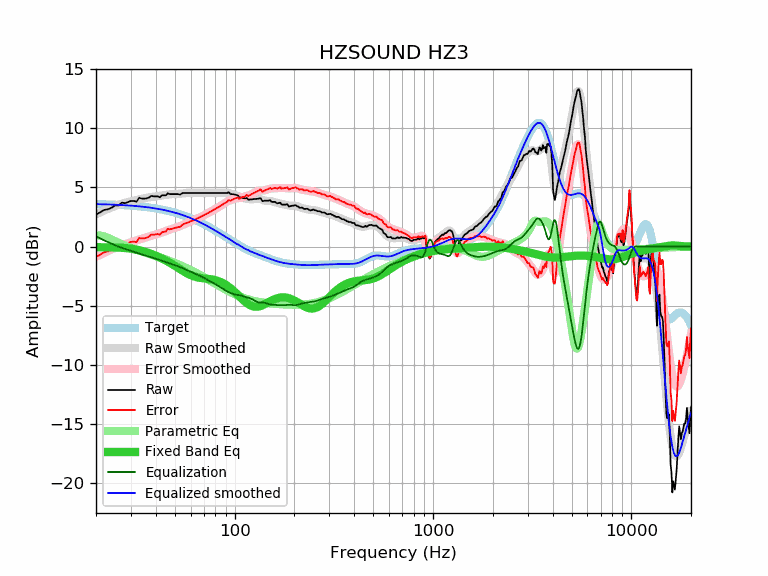

Source data for this figure (header and first rows):
frequency, raw, error, smoothed, error_smoothed, equalization, parametric_eq, equalized_raw, equalized_smoothed, target
20, 2.71, -0.88, 2.73, -0.87, 0.87, -0.05, 3.58, 3.59, 3.59
21, 2.90, -0.68, 2.89, -0.69, 0.69, -0.05, 3.59, 3.58, 3.58
22, 3.10, -0.47, 3.05, -0.52, 0.52, -0.06, 3.62, 3.57, 3.57
23, 3.16, -0.40, 3.19, -0.37, 0.37, -0.06, 3.53, 3.56, 3.56
24, 3.29, -0.26, 3.32, -0.23, 0.23, -0.07, 3.52, 3.55, 3.55
25, 3.48, -0.06, 3.43, -0.11, 0.11, -0.08, 3.59, 3.54, 3.54
26, 3.48, -0.05, 3.54, 0.01, -0.01, -0.09, 3.47, 3.53, 3.53
27, 3.72, 0.21, 3.62, 0.11, -0.11, -0.10, 3.61, 3.51, 3.51
28, 3.67, 0.17, 3.70, 0.20, -0.20, -0.12, 3.47, 3.50, 3.50
29, 3.77, 0.29, 3.77, 0.29, -0.29, -0.15, 3.48, 3.48, 3.48
30, 3.86, 0.40, 3.83, 0.37, -0.37, -0.18, 3.49, 3.46, 3.46
31, 3.86, 0.42, 3.89, 0.44, -0.44, -0.22, 3.42, 3.44, 3.44
32, 3.79, 0.37, 3.94, 0.52, -0.52, -0.26, 3.27, 3.42, 3.42
33, 4.13, 0.73, 3.99, 0.59, -0.59, -0.31, 3.54, 3.40, 3.40
34, 4.06, 0.68, 4.04, 0.66, -0.66, -0.37, 3.40, 3.38, 3.38
35, 4.06, 0.70, 4.09, 0.73, -0.73, -0.43, 3.33, 3.36, 3.36
36, 4.08, 0.75, 4.13, 0.79, -0.79, -0.49, 3.29, 3.33, 3.33
37, 4.15, 0.84, 4.16, 0.86, -0.86, -0.56, 3.29, 3.31, 3.31
38, 4.29, 1.01, 4.19, 0.91, -0.91, -0.63, 3.38, 3.28, 3.28
39, 4.25, 1.00, 4.22, 0.97, -0.97, -0.70, 3.28, 3.25, 3.25
40, 4.25, 1.03, 4.24, 1.02, -1.02, -0.77, 3.23, 3.22, 3.22
41, 4.25, 1.06, 4.27, 1.08, -1.08, -0.85, 3.17, 3.19, 3.19
42, 4.17, 1.01, 4.29, 1.13, -1.13, -0.93, 3.04, 3.16, 3.16
43, 4.34, 1.21, 4.32, 1.19, -1.19, -1.01, 3.15, 3.13, 3.13
44, 4.34, 1.25, 4.35, 1.25, -1.25, -1.09, 3.09, 3.09, 3.09
45, 4.34, 1.28, 4.38, 1.32, -1.32, -1.18, 3.02, 3.06, 3.06
46, 4.51, 1.49, 4.40, 1.38, -1.38, -1.27, 3.13, 3.02, 3.02
47, 4.44, 1.45, 4.42, 1.43, -1.43, -1.36, 3.01, 2.99, 2.99
48, 4.44, 1.49, 4.43, 1.48, -1.48, -1.45, 2.96, 2.95, 2.95
49, 4.44, 1.53, 4.44, 1.53, -1.53, -1.54, 2.91, 2.91, 2.91
50, 4.44, 1.57, 4.45, 1.58, -1.58, -1.63, 2.86, 2.87, 2.87
51, 4.44, 1.62, 4.45, 1.63, -1.63, -1.72, 2.81, 2.82, 2.82
52, 4.44, 1.66, 4.46, 1.68, -1.68, -1.82, 2.76, 2.78, 2.78
53, 4.39, 1.65, 4.47, 1.73, -1.73, -1.90, 2.66, 2.74, 2.74
54, 4.48, 1.79, 4.48, 1.79, -1.79, -1.99, 2.69, 2.69, 2.69
55, 4.54, 1.89, 4.50, 1.85, -1.85, -2.07, 2.69, 2.65, 2.65
56, 4.54, 1.94, 4.51, 1.91, -1.91, -2.15, 2.63, 2.60, 2.60
57, 4.54, 1.99, 4.53, 1.97, -1.97, -2.23, 2.57, 2.55, 2.55
58, 4.54, 2.03, 4.54, 2.03, -2.03, -2.30, 2.51, 2.51, 2.51
59, 4.54, 2.08, 4.54, 2.08, -2.08, -2.36, 2.46, 2.46, 2.46
60, 4.54, 2.13, 4.54, 2.14, -2.14, -2.42, 2.40, 2.41, 2.41
61, 4.54, 2.18, 4.55, 2.19, -2.19, -2.47, 2.35, 2.36, 2.36
62, 4.54, 2.23, 4.54, 2.24, -2.24, -2.51, 2.30, 2.31, 2.31
63, 4.54, 2.28, 4.54, 2.29, -2.29, -2.55, 2.25, 2.26, 2.26
64, 4.54, 2.33, 4.54, 2.34, -2.34, -2.58, 2.20, 2.21, 2.21
65, 4.54, 2.39, 4.54, 2.39, -2.39, -2.61, 2.15, 2.15, 2.15
66, 4.54, 2.44, 4.54, 2.44, -2.44, -2.63, 2.10, 2.10, 2.10
67, 4.54, 2.49, 4.54, 2.49, -2.49, -2.65, 2.05, 2.05, 2.05
68, 4.54, 2.55, 4.54, 2.54, -2.54, -2.67, 1.99, 1.99, 1.99
69, 4.54, 2.60, 4.54, 2.60, -2.60, -2.68, 1.94, 1.94, 1.94
70, 4.54, 2.65, 4.54, 2.65, -2.65, -2.69, 1.89, 1.89, 1.89
71, 4.54, 2.71, 4.54, 2.71, -2.71, -2.71, 1.83, 1.83, 1.83
72, 4.54, 2.76, 4.54, 2.76, -2.76, -2.72, 1.78, 1.78, 1.78
73, 4.54, 2.81, 4.54, 2.82, -2.82, -2.73, 1.72, 1.73, 1.73
74, 4.54, 2.87, 4.54, 2.87, -2.87, -2.74, 1.67, 1.67, 1.67
75, 4.54, 2.92, 4.54, 2.92, -2.92, -2.75, 1.62, 1.62, 1.62
76, 4.54, 2.98, 4.54, 2.98, -2.98, -2.77, 1.56, 1.56, 1.56
77, 4.54, 3.03, 4.54, 3.03, -3.03, -2.78, 1.51, 1.51, 1.51
78, 4.54, 3.09, 4.54, 3.08, -3.08, -2.80, 1.46, 1.45, 1.45
79, 4.53, 3.13, 4.53, 3.13, -3.13, -2.82, 1.40, 1.40, 1.40
... 553 more rows
